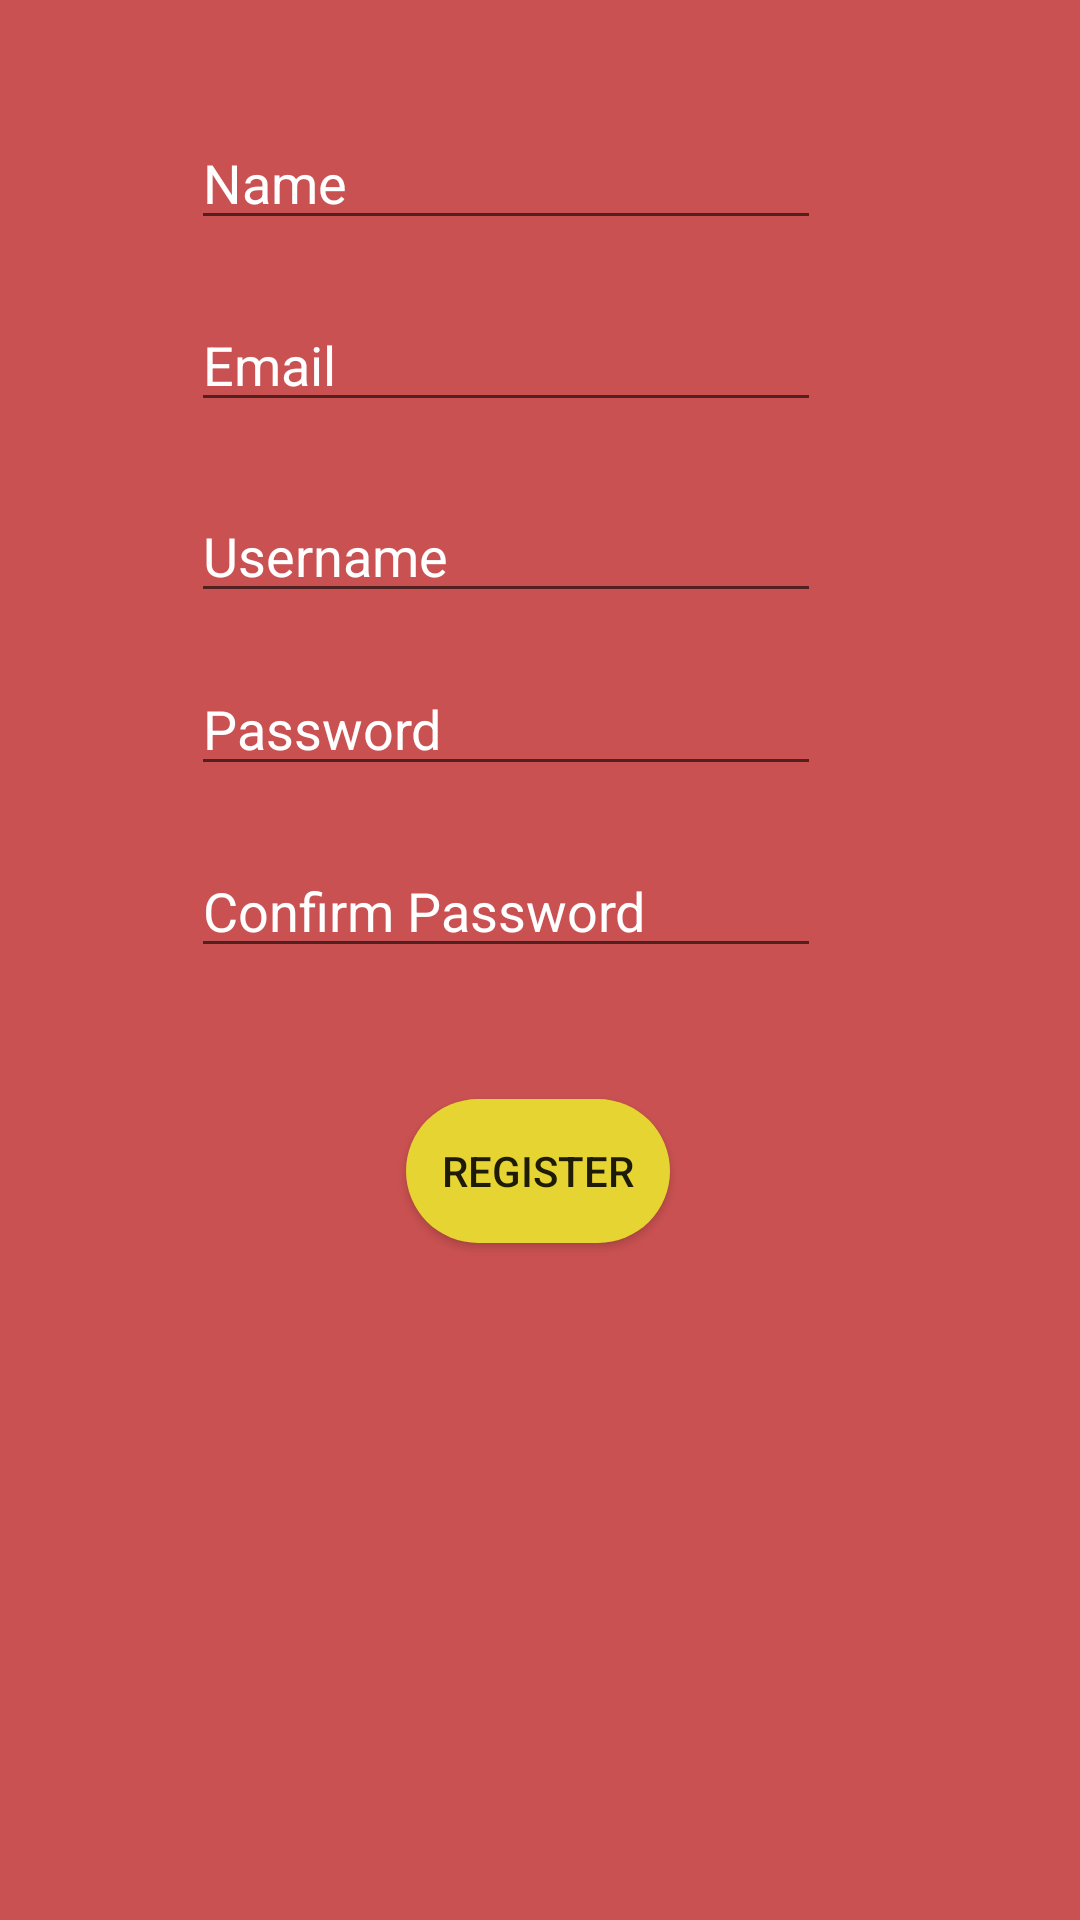

The Android layout XML behind this screen, and the referenced resources:
<!-- AndroidManifest.xml: application theme AppTheme -->
<!-- res/layout/activity_register.xml -->
<?xml version="1.0" encoding="utf-8"?>
<androidx.constraintlayout.widget.ConstraintLayout
    xmlns:android="http://schemas.android.com/apk/res/android"
    xmlns:app="http://schemas.android.com/apk/res-auto"
    xmlns:tools="http://schemas.android.com/tools"
    android:layout_width="match_parent"
    android:layout_height="match_parent"
    android:background="#CA5151"
    >

    <EditText
        android:id="@+id/editTextconfirmreg"
        android:layout_width="wrap_content"
        android:layout_height="wrap_content"
        android:ems="10"
        android:hint="Confirm Password"
        android:textColor="#FFFFFF"
        android:textColorHint="#FFFFFF"
        android:inputType="textPersonName"
        app:layout_constraintBottom_toBottomOf="parent"
        app:layout_constraintEnd_toEndOf="parent"
        app:layout_constraintHorizontal_bias="0.424"
        app:layout_constraintStart_toStartOf="parent"
        app:layout_constraintTop_toTopOf="parent"
        app:layout_constraintVertical_bias="0.47" />

    <EditText
        android:id="@+id/editTextEmailreg"
        android:layout_width="wrap_content"
        android:layout_height="wrap_content"
        android:ems="10"
        android:hint="Email"
        android:inputType="textPersonName"
        android:textColor="#FFFFFF"
        android:textColorHint="#FFFFFF"
        app:layout_constraintBottom_toTopOf="@+id/editTextusernamereg"
        app:layout_constraintEnd_toEndOf="parent"
        app:layout_constraintHorizontal_bias="0.424"
        app:layout_constraintStart_toStartOf="parent"
        app:layout_constraintTop_toTopOf="parent"
        app:layout_constraintVertical_bias="0.817" />

    <EditText
        android:id="@+id/editTextNamereg"
        android:layout_width="wrap_content"
        android:layout_height="wrap_content"
        android:ems="10"
        android:gravity="clip_horizontal"
        android:hint="Name"
        
        android:inputType="textPersonName"
        android:textColor="#FFFFFF"
        android:textColorHint="#FFFFFF"
        app:layout_constraintBottom_toTopOf="@+id/editTextEmailreg"
        app:layout_constraintEnd_toEndOf="parent"
        app:layout_constraintHorizontal_bias="0.424"
        app:layout_constraintStart_toStartOf="parent"
        app:layout_constraintTop_toTopOf="parent"
        app:layout_constraintVertical_bias="0.666" />

    <EditText
        android:id="@+id/editTextusernamereg"
        android:layout_width="wrap_content"
        android:layout_height="wrap_content"
        android:ems="10"
        android:hint="Username"
        android:inputType="textPersonName"
        android:textColor="#FFFFFF"
        android:textColorHint="#FFFFFF"
        app:layout_constraintBottom_toTopOf="@+id/editTextpasswordreg"
        app:layout_constraintEnd_toEndOf="parent"
        app:layout_constraintHorizontal_bias="0.424"
        app:layout_constraintStart_toStartOf="parent"
        app:layout_constraintTop_toTopOf="parent"
        app:layout_constraintVertical_bias="0.909" />

    <EditText
        android:id="@+id/editTextpasswordreg"
        android:layout_width="wrap_content"
        android:layout_height="wrap_content"
        android:ems="10"
        android:hint="Password"
        android:inputType="textPersonName"
        android:textColor="#FFFFFF"
        android:textColorHint="#FFFFFF"
        app:layout_constraintBottom_toTopOf="@+id/editTextconfirmreg"
        app:layout_constraintEnd_toEndOf="parent"
        app:layout_constraintHorizontal_bias="0.424"
        app:layout_constraintStart_toStartOf="parent"
        app:layout_constraintTop_toTopOf="parent"
        app:layout_constraintVertical_bias="0.92" />

    <Button
        android:id="@+id/buttonreg"
        android:layout_width="wrap_content"
        android:layout_height="wrap_content"
        android:background="@drawable/rounded_button"

        android:text="Register"
        app:layout_constraintBottom_toBottomOf="parent"
        app:layout_constraintEnd_toEndOf="parent"
        app:layout_constraintHorizontal_bias="0.498"
        app:layout_constraintStart_toStartOf="parent"
        app:layout_constraintTop_toTopOf="parent"
        app:layout_constraintVertical_bias="0.619" />
</androidx.constraintlayout.widget.ConstraintLayout>
<!-- resources referenced by this layout -->
<resources>
  <!-- drawable rounded_button (drawable) -->
  <?xml version="1.0" encoding="utf-8"?>
  <shape xmlns:android="http://schemas.android.com/apk/res/android">
  
      android:shape="rectangle">
  
      <solid android:color="@color/yellow" ></solid>
      <corners android:radius="150dp"></corners>
  
  </shape>
  <style name="AppTheme" parent="Theme.AppCompat.Light.DarkActionBar">
          
          
          <item name="colorPrimary">@color/yellow</item>
          <item name="colorPrimaryDark">@color/colorPrimaryDark</item>
          <item name="colorAccent">@color/colorAccent</item>
      </style>
  <color name="yellow">#e6d432</color>
  <color name="colorPrimaryDark">#3700B3</color>
  <color name="colorAccent">#03DAC5</color>
</resources>
